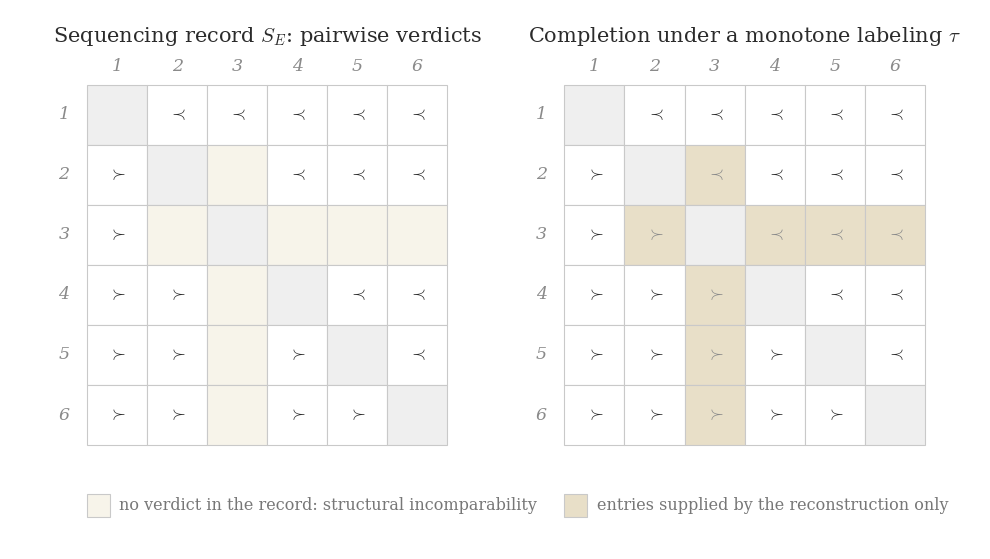

Write Python code to recreate this figure. (Note: this script raises an exception after producing the figure.)
"""
The sequencing record as a pairwise comparison matrix, beside the
matrix the timeline claims. The record's matrix has genuinely empty
cells (incomparable pairs). A monotone reconstruction fills every
cell by fiat. Highlighted cells are the invented entries.
Poset: 1<2,4,5,6 (chain), 1<3 (branch); 3 incomparable to 2,4,5,6.
"""
import matplotlib
matplotlib.use("Agg")
import matplotlib.pyplot as plt
from matplotlib.patches import Rectangle

plt.rcParams.update({
    "mathtext.fontset": "cm",
    "font.family": "serif",
    "font.serif": ["DejaVu Serif"],
})

DARK = "#2b2b2b"
GRAY = "#8a8a8a"
DIAG = "#efefef"
HOLE = "#f7f4ea"      # warm blank: a genuinely empty cell
INVENT = "#e8dfc8"    # invented entry in the completion

# strict order of the record (row precedes column)
prec = {(1,2),(1,3),(1,4),(1,5),(1,6),
        (2,4),(2,5),(2,6),
        (4,5),(4,6),
        (5,6)}
incomp = {(2,3),(3,2),(3,4),(4,3),(3,5),(5,3),(3,6),(6,3)}

n = 6
cs = 0.78   # cell size

fig, ax = plt.subplots(figsize=(12.6, 7.0), dpi=200)
ax.set_xlim(0, 12.6)
ax.set_ylim(0, 7.0)
ax.set_aspect("equal")
ax.axis("off")


def draw_matrix(ox, oy, completed, title):
    ax.text(ox + n*cs/2, oy + n*cs + 0.62, title, fontsize=15,
            color=DARK, ha="center", va="center")
    for i in range(1, n+1):        # row (top to bottom)
        for j in range(1, n+1):    # column
            x = ox + (j-1)*cs
            y = oy + (n-i)*cs
            if i == j:
                face = DIAG
            elif (i, j) in incomp and not completed:
                face = HOLE
            elif (i, j) in incomp and completed:
                face = INVENT
            else:
                face = "white"
            ax.add_patch(Rectangle((x, y), cs, cs, facecolor=face,
                                   edgecolor="#c9c9c9", lw=0.8))
            if i == j:
                continue
            if (i, j) in prec:
                sym = r"$\prec$"
            elif (j, i) in prec:
                sym = r"$\succ$"
            elif completed:
                sym = r"$\prec$" if i < j else r"$\succ$"
            else:
                sym = ""
            if sym:
                col = GRAY if ((i, j) in incomp and completed) else DARK
                ax.text(x + cs/2, y + cs/2, sym, fontsize=13,
                        color=col, ha="center", va="center")
    # row and column labels
    for k in range(1, n+1):
        ax.text(ox - 0.30, oy + (n-k)*cs + cs/2, str(k), fontsize=12.5,
                color=GRAY, ha="center", va="center", style="italic")
        ax.text(ox + (k-1)*cs + cs/2, oy + n*cs + 0.24, str(k),
                fontsize=12.5, color=GRAY, ha="center", va="center",
                style="italic")


oy = 1.35
draw_matrix(1.0, oy, completed=False,
            title=r"Sequencing record $S_E$: pairwise verdicts")
draw_matrix(7.2, oy, completed=True,
            title=r"Completion under a monotone labeling $\tau$")

# legend
ax.add_patch(Rectangle((1.0, 0.42), 0.30, 0.30, facecolor=HOLE,
                       edgecolor="#c9c9c9", lw=0.8))
ax.text(1.42, 0.57, "no verdict in the record: structural incomparability",
        fontsize=11.5, color="#777777", ha="left", va="center")
ax.add_patch(Rectangle((7.2, 0.42), 0.30, 0.30, facecolor=INVENT,
                       edgecolor="#c9c9c9", lw=0.8))
ax.text(7.62, 0.57, "entries supplied by the reconstruction only",
        fontsize=11.5, color="#777777", ha="left", va="center")

fig.savefig("../figures/fig_sequencing_matrix.png",
            bbox_inches="tight", facecolor="white")
print("saved")
